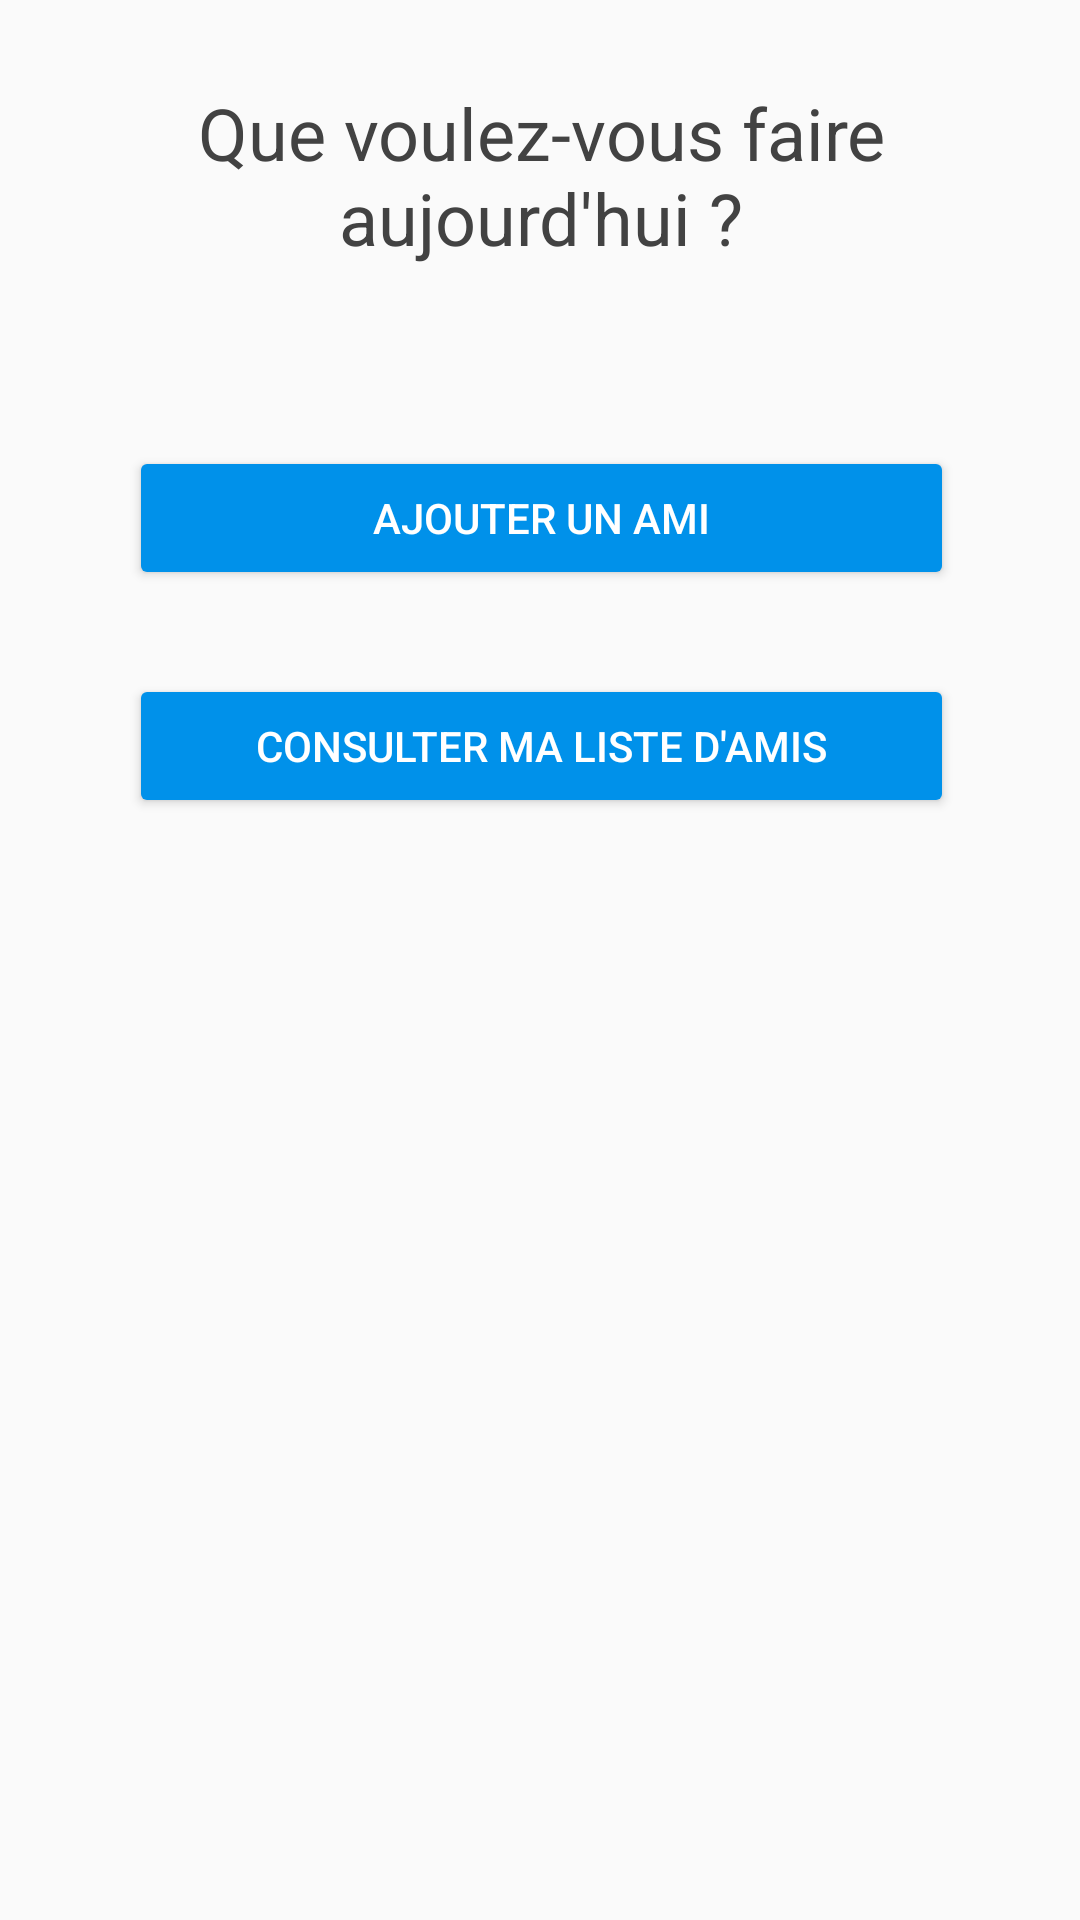

Produce the Android XML layout that renders to this screen, including the resource entries it uses.
<!-- AndroidManifest.xml: application theme AppTheme -->
<!-- res/layout/gestion_d_amis.xml -->
<?xml version="1.0" encoding="utf-8"?>
<android.support.constraint.ConstraintLayout xmlns:android="http://schemas.android.com/apk/res/android"
    xmlns:app="http://schemas.android.com/apk/res-auto"
    xmlns:tools="http://schemas.android.com/tools"
    android:layout_width="match_parent"
    android:layout_height="match_parent"
    android:id="@+id/relativeLayout2">


    <TextView
        android:id="@+id/textView13"
        android:layout_width="275dp"
        android:layout_height="wrap_content"
        android:layout_marginTop="28dp"
        android:gravity="center"
        android:text="Que voulez-vous faire aujourd'hui ?"
        android:textColor="@color/black"
        android:textSize="24sp"
        app:layout_constraintHorizontal_bias="0.504"
        app:layout_constraintLeft_toLeftOf="parent"
        app:layout_constraintRight_toRightOf="parent"
        app:layout_constraintTop_toTopOf="parent" />


    <Button
        android:id="@+id/gestion_d_amis1"
        android:layout_width="275dp"
        android:layout_height="wrap_content"
        android:layout_marginTop="60dp"
        android:gravity="center"
        android:text="Ajouter un ami"
        app:layout_constraintHorizontal_bias="0.504"
        app:layout_constraintLeft_toLeftOf="parent"
        app:layout_constraintRight_toRightOf="parent"
        app:layout_constraintTop_toBottomOf="@+id/textView13" />

    <Button
        android:id="@+id/gestion_d_amis2"
        android:layout_width="275dp"
        android:layout_height="wrap_content"
        android:layout_marginTop="28dp"
        android:gravity="center"
        android:text="Consulter ma liste d'amis"
        app:layout_constraintHorizontal_bias="0.504"
        app:layout_constraintLeft_toLeftOf="parent"
        app:layout_constraintRight_toRightOf="parent"
        app:layout_constraintTop_toBottomOf="@+id/gestion_d_amis1" />

</android.support.constraint.ConstraintLayout>
<!-- resources referenced by this layout -->
<resources>
  <color name="black">#424242</color>
  <style name="AppTheme" parent="Theme.AppCompat.Light.DarkActionBar">
          
          <item name="colorPrimary">@color/colorPrimary</item>
          <item name="colorPrimaryDark">@color/colorPrimaryDark</item>
          <item name="colorAccent">@color/colorAccent</item>
          <item name="android:navigationBarColor">?android:attr/colorPrimaryDark</item>
          <item name="android:buttonStyle">@style/Widget.AppCompat.Button.Colored</item>
      </style>
  <color name="colorPrimary">#0091ea</color>
  <color name="colorPrimaryDark">#0277bd</color>
  <color name="colorAccent">#0091ea</color>
</resources>
